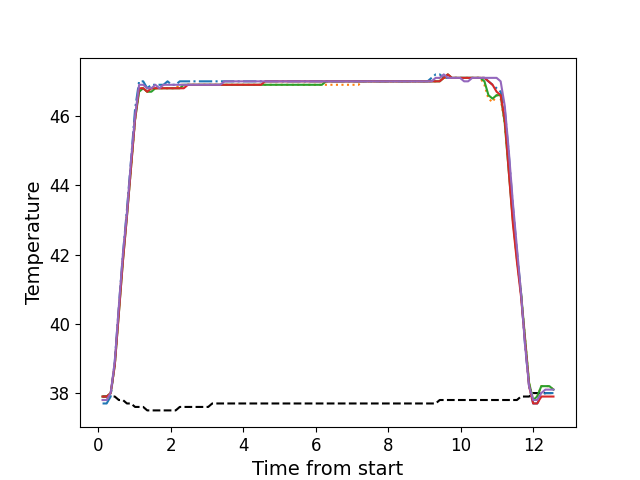

Values plotted in this chart, from the file beside it:
, times, neutral, z1, z2, z3, z4, z5
0, 0.1176, 37.9, 37.7, 37.8, 37.9, 37.9, 37.8
1, 0.2302, 37.9, 37.7, 37.8, 37.9, 37.9, 37.8
2, 0.3419, 37.9, 37.9, 38.0, 38.0, 38.0, 38.0
3, 0.4545, 37.9, 38.9, 38.8, 38.8, 38.8, 38.9
4, 0.5671, 37.8, 40.5, 40.4, 40.3, 40.3, 40.5
5, 0.6786, 37.8, 42.0, 41.9, 41.8, 41.8, 42.0
6, 0.7902, 37.7, 43.3, 43.2, 43.1, 43.1, 43.2
7, 0.9022, 37.7, 44.7, 44.5, 44.5, 44.5, 44.7
8, 1.015, 37.6, 46.2, 45.9, 45.9, 45.9, 46.0
9, 1.126, 37.6, 47.0, 46.8, 46.7, 46.8, 46.9
10, 1.239, 37.6, 47.0, 46.8, 46.8, 46.8, 46.9
11, 1.351, 37.5, 46.8, 46.7, 46.7, 46.7, 46.8
12, 1.463, 37.5, 46.9, 46.8, 46.7, 46.8, 46.8
13, 1.575, 37.5, 46.9, 46.8, 46.8, 46.8, 46.9
14, 1.688, 37.5, 46.9, 46.8, 46.8, 46.8, 46.8
15, 1.799, 37.5, 46.9, 46.8, 46.8, 46.8, 46.9
16, 1.911, 37.5, 47.0, 46.8, 46.8, 46.8, 46.9
17, 2.023, 37.5, 46.9, 46.8, 46.8, 46.8, 46.9
18, 2.135, 37.5, 46.9, 46.8, 46.8, 46.8, 46.9
19, 2.248, 37.6, 47.0, 46.9, 46.8, 46.8, 46.9
20, 2.359, 37.6, 47.0, 46.9, 46.9, 46.8, 46.9
21, 2.472, 37.6, 47.0, 46.9, 46.9, 46.9, 46.9
22, 2.584, 37.6, 47.0, 46.9, 46.9, 46.9, 46.9
23, 2.695, 37.6, 47.0, 46.9, 46.9, 46.9, 46.9
24, 2.808, 37.6, 47.0, 46.9, 46.9, 46.9, 46.9
25, 2.92, 37.6, 47.0, 46.9, 46.9, 46.9, 46.9
26, 3.032, 37.6, 47.0, 46.9, 46.9, 46.9, 46.9
27, 3.144, 37.7, 47.0, 46.9, 46.9, 46.9, 46.9
28, 3.256, 37.7, 47.0, 46.9, 46.9, 46.9, 46.9
29, 3.368, 37.7, 47.0, 46.9, 46.9, 46.9, 46.9
30, 3.481, 37.7, 47.0, 46.9, 46.9, 46.9, 47.0
31, 3.592, 37.7, 47.0, 46.9, 46.9, 46.9, 47.0
32, 3.704, 37.7, 47.0, 46.9, 46.9, 46.9, 47.0
33, 3.816, 37.7, 47.0, 46.9, 46.9, 46.9, 47.0
34, 3.928, 37.7, 47.0, 46.9, 46.9, 46.9, 47.0
35, 4.041, 37.7, 47.0, 46.9, 46.9, 46.9, 47.0
36, 4.152, 37.7, 47.0, 46.9, 46.9, 46.9, 47.0
37, 4.265, 37.7, 47.0, 46.9, 46.9, 46.9, 47.0
38, 4.377, 37.7, 47.0, 46.9, 46.9, 46.9, 47.0
39, 4.489, 37.7, 47.0, 46.9, 46.9, 46.9, 47.0
40, 4.601, 37.7, 47.0, 46.9, 46.9, 47.0, 47.0
41, 4.713, 37.7, 47.0, 46.9, 46.9, 47.0, 47.0
42, 4.825, 37.7, 47.0, 46.9, 46.9, 47.0, 47.0
43, 4.937, 37.7, 47.0, 46.9, 46.9, 47.0, 47.0
44, 5.049, 37.7, 47.0, 46.9, 46.9, 47.0, 47.0
45, 5.161, 37.7, 47.0, 46.9, 46.9, 47.0, 47.0
46, 5.273, 37.7, 47.0, 46.9, 46.9, 47.0, 47.0
47, 5.386, 37.7, 47.0, 46.9, 46.9, 47.0, 47.0
48, 5.497, 37.7, 47.0, 46.9, 46.9, 47.0, 47.0
49, 5.61, 37.7, 47.0, 46.9, 46.9, 47.0, 47.0
50, 5.721, 37.7, 47.0, 46.9, 46.9, 47.0, 47.0
51, 5.834, 37.7, 47.0, 46.9, 46.9, 47.0, 47.0
52, 5.945, 37.7, 47.0, 46.9, 46.9, 47.0, 47.0
53, 6.058, 37.7, 47.0, 46.9, 46.9, 47.0, 47.0
54, 6.169, 37.7, 47.0, 46.9, 46.9, 47.0, 47.0
55, 6.282, 37.7, 47.0, 46.9, 47.0, 47.0, 47.0
56, 6.394, 37.7, 47.0, 46.9, 47.0, 47.0, 47.0
57, 6.506, 37.7, 47.0, 46.9, 47.0, 47.0, 47.0
58, 6.618, 37.7, 47.0, 46.9, 47.0, 47.0, 47.0
59, 6.729, 37.7, 47.0, 46.9, 47.0, 47.0, 47.0
... 52 more rows
